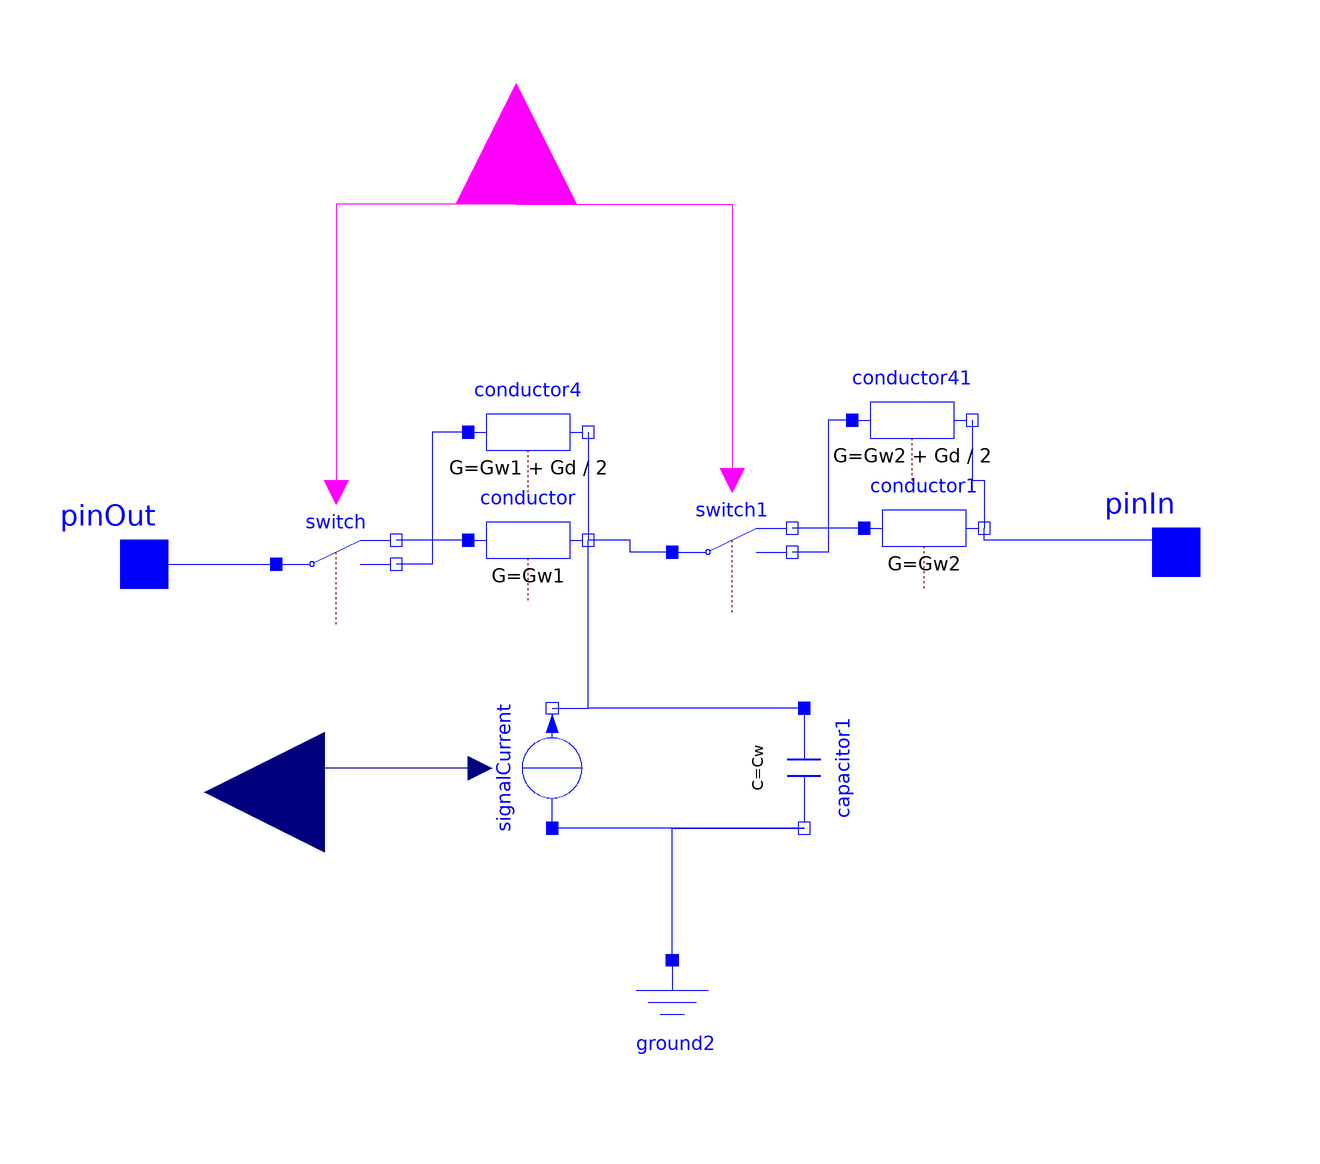

This picture is the connection diagram that the Modelica source below describes through its graphical annotations.

model RoomWithDoorAndRadiation
  
  parameter Real Gd = 300;
  parameter Real Gw1;
  parameter Real Gw2;
  parameter Real Cw;
  Modelica.Electrical.Analog.Basic.Conductor conductor(G = Gw1) annotation(
    Placement(transformation(origin = {-28, 4}, extent = {{-10, -10}, {10, 10}})));
  Modelica.Electrical.Analog.Basic.Capacitor capacitor1(C = Cw, v(fixed = true, start = 293.15)) annotation(
    Placement(transformation(origin = {18, -34}, extent = {{-10, -10}, {10, 10}}, rotation = -90)));
  Modelica.Electrical.Analog.Basic.Ground ground2 annotation(
    Placement(transformation(origin = {-4, -76}, extent = {{-10, -10}, {10, 10}})));
  Modelica.Electrical.Analog.Ideal.IdealTwoWaySwitch switch annotation(
    Placement(transformation(origin = {-60, 0}, extent = {{-10, -10}, {10, 10}})));
  Modelica.Electrical.Analog.Basic.Conductor conductor4(G = Gw1 + Gd/2) annotation(
    Placement(transformation(origin = {-28, 22}, extent = {{-10, -10}, {10, 10}})));
  Modelica.Electrical.Analog.Basic.Conductor conductor1(G = Gw2) annotation(
    Placement(transformation(origin = {38, 6}, extent = {{-10, -10}, {10, 10}})));
  Modelica.Electrical.Analog.Ideal.IdealTwoWaySwitch switch1 annotation(
    Placement(transformation(origin = {6, 2}, extent = {{-10, -10}, {10, 10}})));
  Modelica.Electrical.Analog.Basic.Conductor conductor41(G = Gw2 + Gd/2) annotation(
    Placement(transformation(origin = {36, 24}, extent = {{-10, -10}, {10, 10}})));
  Modelica.Electrical.Analog.Interfaces.Pin pinOut annotation(
    Placement(transformation(origin = {-92, 0}, extent = {{-10, -10}, {10, 10}}), iconTransformation(origin = {-60, -6}, extent = {{-10, -10}, {10, 10}})));
  Modelica.Electrical.Analog.Interfaces.Pin pinIn annotation(
    Placement(transformation(origin = {80, 2}, extent = {{-10, -10}, {10, 10}}), iconTransformation(origin = {60, -2}, extent = {{-10, -10}, {10, 10}})));
  Modelica.Blocks.Interfaces.BooleanInput doorin annotation(
    Placement(transformation(origin = {-30, 60}, extent = {{-20, -20}, {20, 20}}, rotation = 90), iconTransformation(origin = {-72, 42}, extent = {{-20, -20}, {20, 20}})));
  Modelica.Electrical.Analog.Sources.SignalCurrent signalCurrent annotation(
    Placement(transformation(origin = {-24, -34}, extent = {{-10, -10}, {10, 10}}, rotation = 90)));
  Modelica.Blocks.Interfaces.RealInput Prad annotation(
    Placement(transformation(origin = {-62, -38}, extent = {{-20, -20}, {20, 20}}, rotation = 180), iconTransformation(origin = {-62, -38}, extent = {{-20, -20}, {20, 20}})));
equation
  connect(capacitor1.p, conductor.n) annotation(
    Line(points = {{18, -24}, {-18, -24}, {-18, 4}}, color = {0, 0, 255}));
  connect(conductor4.n, conductor.n) annotation(
    Line(points = {{-18, 22}, {-18, 4}}, color = {0, 0, 255}));
  connect(switch1.p, conductor.n) annotation(
    Line(points = {{-4, 2}, {-11, 2}, {-11, 4}, {-18, 4}}, color = {0, 0, 255}));
  connect(conductor41.n, conductor1.n) annotation(
    Line(points = {{46, 24}, {46, 14}, {48, 14}, {48, 6}}, color = {0, 0, 255}));
  connect(pinOut, switch.p) annotation(
    Line(points = {{-92, 0}, {-70, 0}}, color = {0, 0, 255}));
  connect(pinIn, conductor1.n) annotation(
    Line(points = {{80, 2}, {80, 4}, {48, 4}, {48, 6}}, color = {0, 0, 255}));
  connect(doorin, switch.control) annotation(
    Line(points = {{-30, 60}, {-60, 60}, {-60, 12}}, color = {255, 0, 255}));
  connect(doorin, switch1.control) annotation(
    Line(points = {{-30, 60}, {6, 60}, {6, 14}}, color = {255, 0, 255}));
  connect(conductor.p, switch.n1) annotation(
    Line(points = {{-38, 4}, {-50, 4}}, color = {0, 0, 255}));
  connect(conductor4.p, switch.n2) annotation(
    Line(points = {{-38, 22}, {-44, 22}, {-44, 0}, {-50, 0}}, color = {0, 0, 255}));
  connect(conductor41.p, switch1.n2) annotation(
    Line(points = {{26, 24}, {22, 24}, {22, 2}, {16, 2}}, color = {0, 0, 255}));
  connect(conductor1.p, switch1.n1) annotation(
    Line(points = {{28, 6}, {16, 6}}, color = {0, 0, 255}));
  connect(capacitor1.n, signalCurrent.p) annotation(
    Line(points = {{18, -44}, {-24, -44}}, color = {0, 0, 255}));
  connect(signalCurrent.n, conductor.n) annotation(
    Line(points = {{-24, -24}, {-18, -24}, {-18, 4}}, color = {0, 0, 255}));
  connect(ground2.p, capacitor1.n) annotation(
    Line(points = {{-4, -66}, {-4, -44}, {18, -44}}, color = {0, 0, 255}));
  connect(signalCurrent.i, Prad) annotation(
    Line(points = {{-36, -34}, {-62, -34}, {-62, -38}}, color = {0, 0, 127}));
  annotation(Icon(coordinateSystem(extent = {{-50, -200}, {50, 200}}), graphics = {Rectangle(origin = {30, -4}, rotation = -90, fillColor = {255, 0, 0}, fillPattern = FillPattern.Solid, extent = {{-200, 24}, {199, -75}}), Text(origin = {-1, -4}, rotation = -90, extent = {{-52, 19}, {52, -19}}, textString = "WallWithRadiation")}));

end RoomWithDoorAndRadiation;